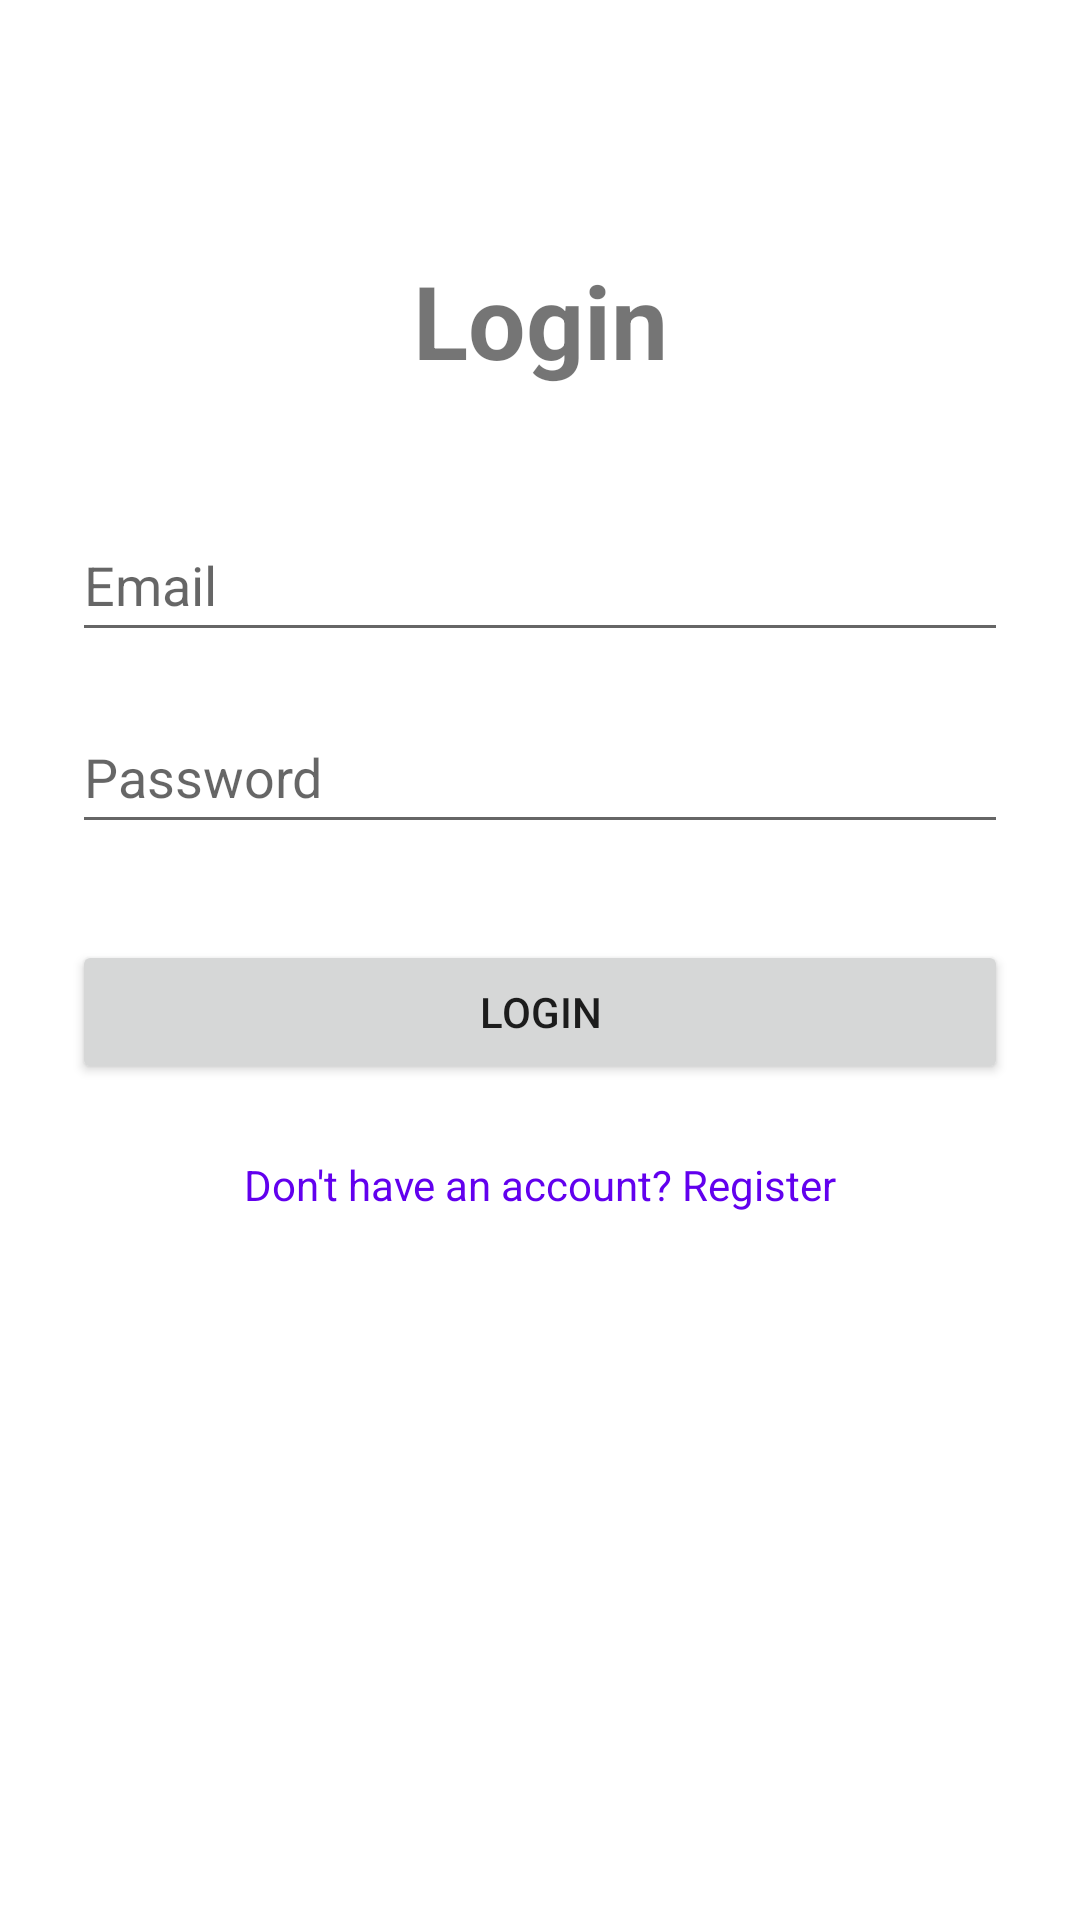

Reconstruct the res/layout file that produces this screen, plus the resources it refers to.
<!-- AndroidManifest.xml: activity theme Base.Theme.StepAttendanceApp -->
<!-- res/layout/activity_login.xml -->
<?xml version="1.0" encoding="utf-8"?>
<androidx.constraintlayout.widget.ConstraintLayout
    xmlns:android="http://schemas.android.com/apk/res/android"
    xmlns:app="http://schemas.android.com/apk/res-auto"
    xmlns:tools="http://schemas.android.com/tools"
    android:layout_width="match_parent"
    android:layout_height="match_parent"
    android:padding="24dp"
    tools:context=".LoginActivity">

    <TextView
        android:id="@+id/tv_login_title"
        android:layout_width="wrap_content"
        android:layout_height="wrap_content"
        android:text="Login"
        android:textSize="34sp"
        android:textStyle="bold"
        app:layout_constraintTop_toTopOf="parent"
        app:layout_constraintStart_toStartOf="parent"
        app:layout_constraintEnd_toEndOf="parent"
        android:layout_marginTop="60dp" />

    <EditText
        android:id="@+id/et_email"
        android:layout_width="0dp"
        android:layout_height="wrap_content"
        android:layout_marginTop="40dp"
        android:hint="Email"
        android:inputType="textEmailAddress"
        android:minHeight="48dp"
        app:layout_constraintTop_toBottomOf="@id/tv_login_title"
        app:layout_constraintStart_toStartOf="parent"
        app:layout_constraintEnd_toEndOf="parent" />

    <EditText
        android:id="@+id/et_password"
        android:layout_width="0dp"
        android:layout_height="wrap_content"
        android:layout_marginTop="16dp"
        android:hint="Password"
        android:inputType="textPassword"
        android:minHeight="48dp"
        app:layout_constraintTop_toBottomOf="@id/et_email"
        app:layout_constraintStart_toStartOf="parent"
        app:layout_constraintEnd_toEndOf="parent" />

    <Button
        android:id="@+id/btn_login"
        android:layout_width="0dp"
        android:layout_height="wrap_content"
        android:text="Login"
        android:layout_marginTop="32dp"
        app:layout_constraintTop_toBottomOf="@id/et_password"
        app:layout_constraintStart_toStartOf="parent"
        app:layout_constraintEnd_toEndOf="parent" />

    <TextView
        android:id="@+id/tv_go_to_register"
        android:layout_width="wrap_content"
        android:layout_height="wrap_content"
        android:text="Don't have an account? Register"
        android:layout_marginTop="24dp"
        android:textColor="@color/purple_500"
        app:layout_constraintTop_toBottomOf="@id/btn_login"
        app:layout_constraintStart_toStartOf="parent"
        app:layout_constraintEnd_toEndOf="parent" />

</androidx.constraintlayout.widget.ConstraintLayout>
<!-- resources referenced by this layout -->
<resources>
  <style name="Base.Theme.StepAttendanceApp" parent="Theme.MaterialComponents.DayNight.NoActionBar">
      </style>
  <!-- not gathered from this repository: default colours our renderer supplied (Android Studio template values) -->
  <color name="purple_500">#FF6200EE</color>
</resources>
